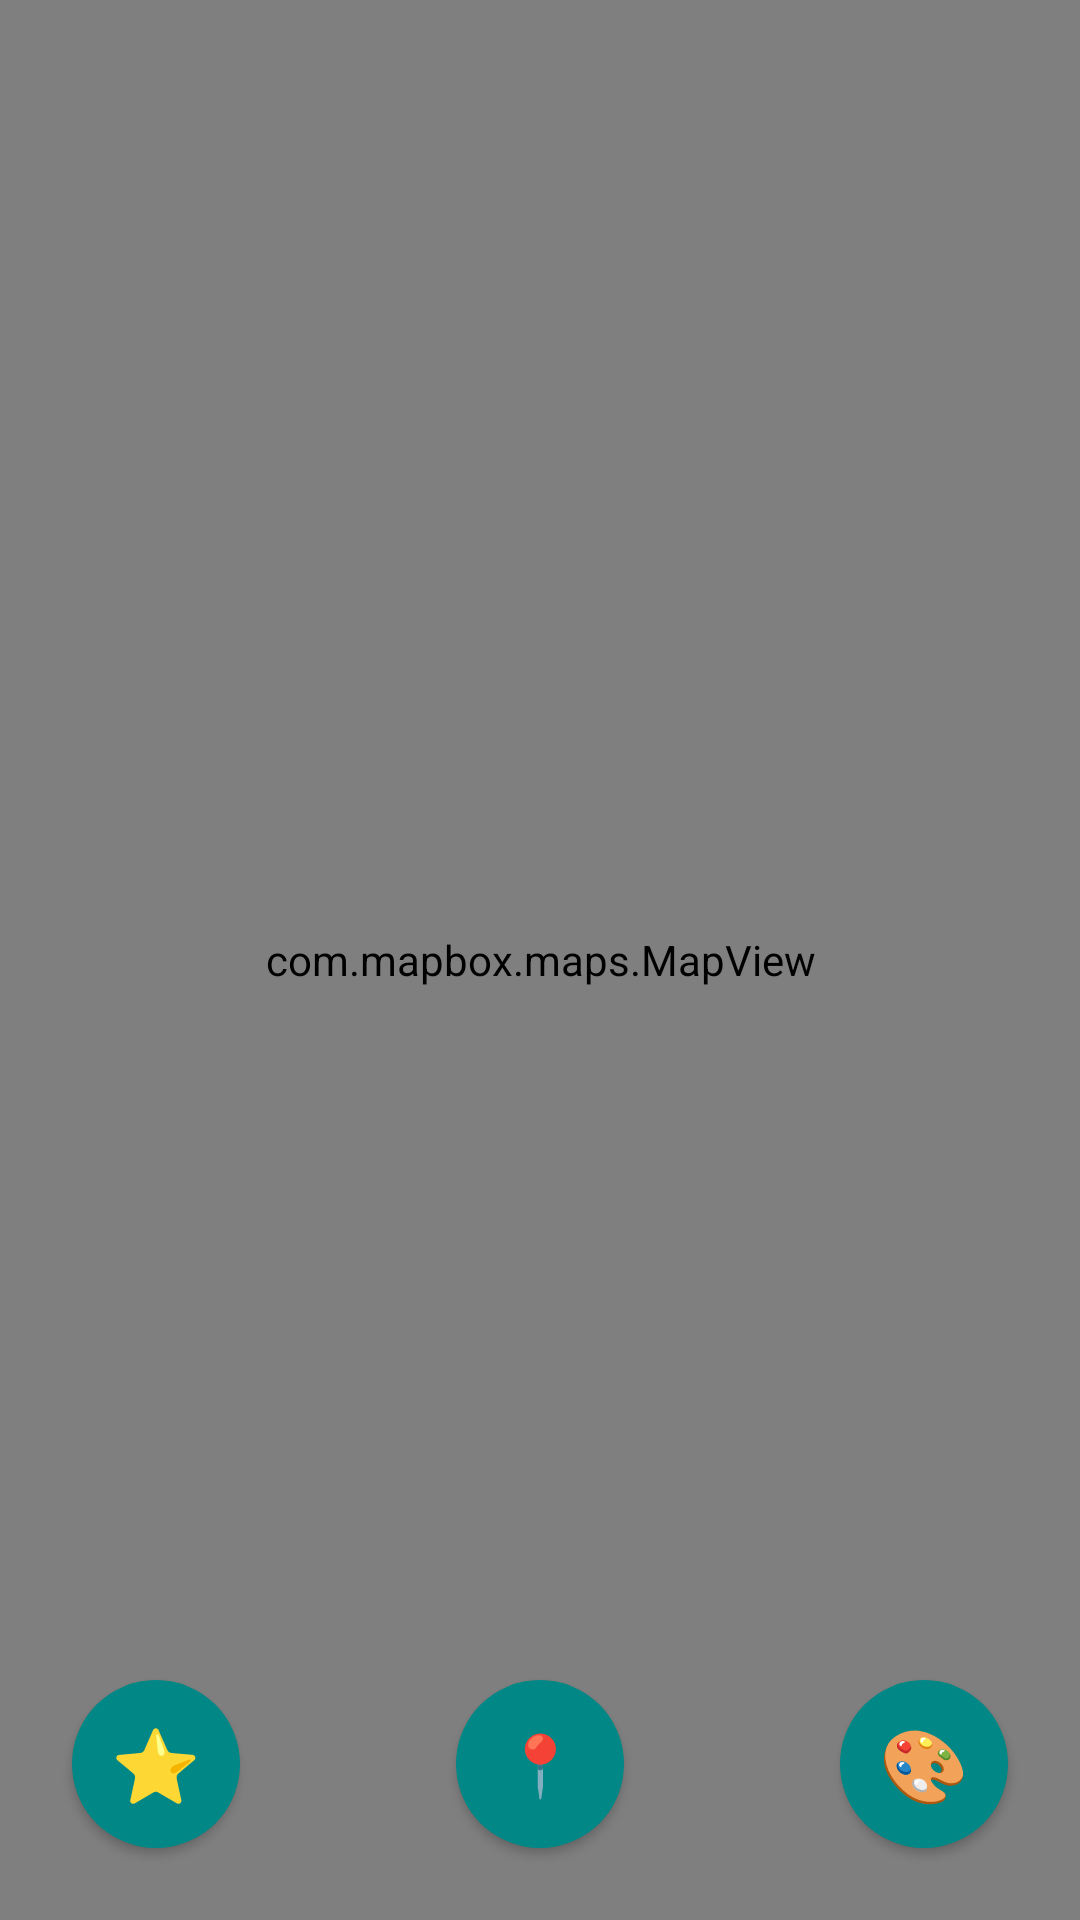

Write the Android layout XML for this screen, with the resource values it uses.
<!-- AndroidManifest.xml: application theme Theme.MapaPrueba -->
<!-- res/layout/activity_main.xml -->
<?xml version="1.0" encoding="utf-8"?>
<RelativeLayout xmlns:android="http://schemas.android.com/apk/res/android"
    xmlns:mapbox="http://schemas.android.com/apk/res-auto"
    android:layout_width="match_parent"
    android:layout_height="match_parent">

    
    <com.mapbox.maps.MapView
        android:id="@+id/mapView"
        android:layout_width="match_parent"
        android:layout_height="match_parent" />


    
    <Button
        android:id="@+id/btnCentrarUbicacion"
        android:layout_width="56dp"
        android:layout_height="56dp"
        android:text="📍"
        android:textSize="20sp"
        android:layout_alignParentBottom="true"
        android:layout_centerHorizontal="true"
        android:layout_marginBottom="24dp"
        android:elevation="8dp"
        android:textColor="@android:color/white"
        android:background="@drawable/circular_button"/>

    
    <Button
        android:id="@+id/btnVerFavoritos"
        android:layout_width="56dp"
        android:layout_height="56dp"
        android:text="⭐"
        android:textSize="24sp"
        android:layout_alignParentBottom="true"
        android:layout_alignParentStart="true"
        android:layout_marginBottom="24dp"
        android:layout_marginStart="24dp"
        android:elevation="8dp"
        android:textColor="@android:color/white"
        android:background="@drawable/circular_button"/>

    
    <Button
        android:id="@+id/btnCambiarEstilo"
        android:layout_width="56dp"
        android:layout_height="56dp"
        android:text="🎨"
        android:textSize="24sp"
        android:layout_alignParentBottom="true"
        android:layout_alignParentEnd="true"
        android:layout_marginBottom="24dp"
        android:layout_marginEnd="24dp"
        android:elevation="8dp"
        android:textColor="@android:color/white"
        android:background="@drawable/circular_button"/>
</RelativeLayout>
<!-- resources referenced by this layout -->
<resources>
  <!-- drawable circular_button (drawable) -->
  <shape xmlns:android="http://schemas.android.com/apk/res/android"
      android:shape="oval">
      <solid android:color="@color/teal_700" />
      <size
          android:width="56dp"
          android:height="56dp"/>
  </shape>
  <style name="Theme.MapaPrueba" parent="Base.Theme.MapaPrueba" />
  <style name="Base.Theme.MapaPrueba" parent="Theme.Material3.DayNight.NoActionBar">
          
          
      </style>
  <!-- not gathered from this repository: default colours our renderer supplied (Android Studio template values) -->
  <color name="teal_700">#FF018786</color>
</resources>
